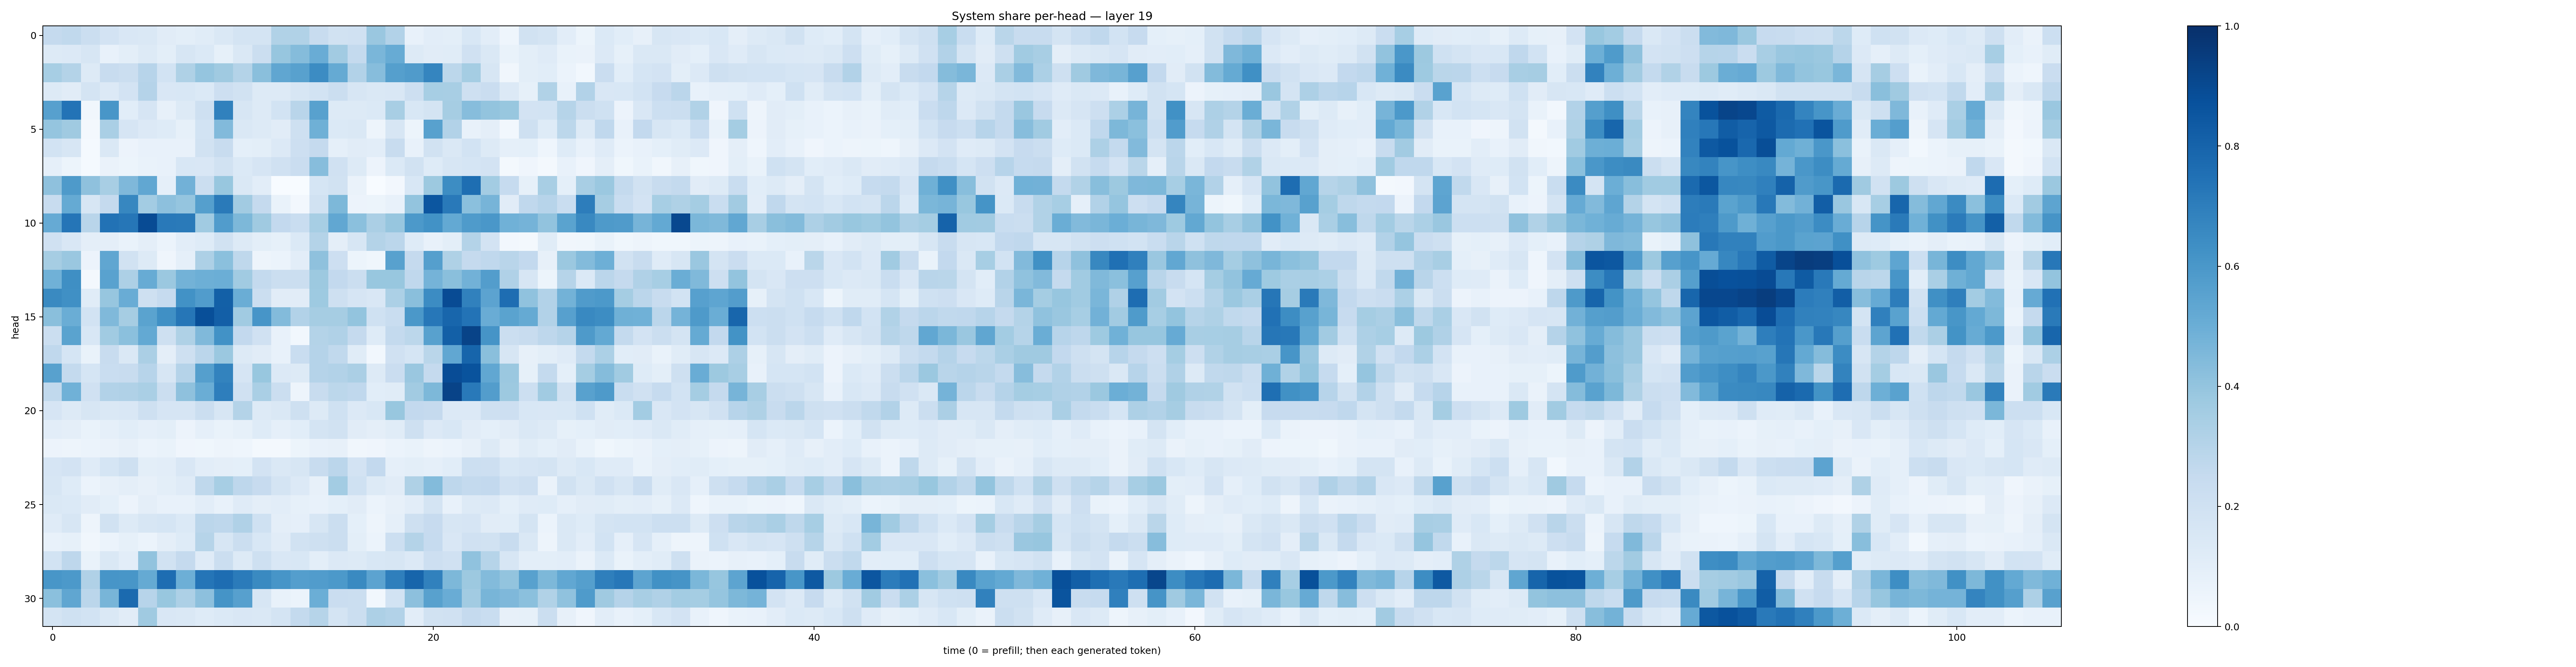

Values plotted in this chart, from the file beside it:
0.25389522, 0.26355946, 0.22640663, 0.18120241, 0.1522312, 0.14837779, 0.11268882, 0.1013935, 0.11677271, 0.1423066, 0.17866674, 0.1727335, 0.31536853, 0.3138276, 0.24149978, 0.18962885, 0.1990918, 0.3838733, 0.30976248, 0.0749036, 0.10512725, 0.09996663, 0.15246351, 0.1052841
0.1308, 0.1363, 0.1585, 0.07599, 0.09916, 0.1304, 0.1008, 0.1599, 0.1371, 0.08433, 0.1412, 0.2213, 0.3928, 0.4348, 0.505, 0.3608, 0.2562, 0.4639, 0.5085, 0.1276, 0.1122, 0.1168, 0.197, 0.1417
0.346, 0.3057, 0.1276, 0.2376, 0.2266, 0.2943, 0.1867, 0.3242, 0.3969, 0.368, 0.3082, 0.4235, 0.5326, 0.5574, 0.6483, 0.5174, 0.3119, 0.4325, 0.5652, 0.5803, 0.6701, 0.2778, 0.3542, 0.1638
0.1292, 0.1099, 0.1797, 0.1355, 0.1817, 0.3043, 0.1497, 0.1529, 0.1382, 0.2123, 0.1914, 0.1325, 0.1322, 0.1577, 0.1871, 0.2202, 0.1588, 0.1444, 0.149, 0.2137, 0.3469, 0.3437, 0.2032, 0.2279
0.5602, 0.741, 0.03496, 0.6048, 0.1087, 0.1676, 0.07933, 0.1308, 0.2038, 0.6873, 0.1613, 0.1312, 0.1861, 0.2892, 0.5564, 0.1254, 0.1272, 0.139, 0.3399, 0.1546, 0.1737, 0.348, 0.4298, 0.3995
0.396, 0.3708, 0.01877, 0.3382, 0.1666, 0.136, 0.1215, 0.08215, 0.184, 0.4434, 0.1472, 0.1302, 0.1107, 0.2079, 0.4902, 0.1384, 0.1428, 0.04768, 0.1563, 0.05441, 0.5558, 0.3102, 0.07395, 0.0973
0.1872, 0.1596, 0.01454, 0.1462, 0.05512, 0.07474, 0.07669, 0.07602, 0.1903, 0.2416, 0.09239, 0.1007, 0.1345, 0.2147, 0.2508, 0.08864, 0.1114, 0.1023, 0.2373, 0.0758, 0.1886, 0.1444, 0.187, 0.1297
0.08695, 0.05155, 0.01212, 0.06382, 0.05345, 0.06842, 0.07791, 0.155, 0.1486, 0.1896, 0.1394, 0.1676, 0.1979, 0.2296, 0.4307, 0.1953, 0.1254, 0.05718, 0.137, 0.1875, 0.124, 0.1611, 0.1683, 0.1835
0.4124, 0.5888, 0.414, 0.3418, 0.4517, 0.5279, 0.08854, 0.4832, 0.2242, 0.3897, 0.1421, 0.1022, 0.00214, 0.003096, 0.1714, 0.1883, 0.06367, 0.0007027, 0.02644, 0.1554, 0.3788, 0.6425, 0.7616, 0.3587
0.2408, 0.5183, 0.164, 0.253, 0.6671, 0.3566, 0.4146, 0.3967, 0.5657, 0.7138, 0.3624, 0.2537, 0.06952, 0.0254, 0.1944, 0.4537, 0.05778, 0.05445, 0.07522, 0.4002, 0.8539, 0.7169, 0.4205, 0.47
0.5139, 0.7338, 0.2905, 0.7428, 0.7277, 0.8937, 0.7162, 0.7126, 0.3659, 0.5761, 0.4557, 0.3706, 0.2598, 0.2311, 0.347, 0.5299, 0.4215, 0.3358, 0.393, 0.5922, 0.624, 0.5205, 0.5852, 0.6007
0.1983, 0.151, 0.09471, 0.09665, 0.0674, 0.09401, 0.06051, 0.1042, 0.1213, 0.1884, 0.1302, 0.1012, 0.08316, 0.1394, 0.3063, 0.09752, 0.1621, 0.3065, 0.2826, 0.1229, 0.07525, 0.09776, 0.3084, 0.1812
0.3503, 0.3841, 0.05805, 0.5334, 0.1881, 0.1261, 0.0397, 0.08633, 0.3273, 0.4216, 0.2722, 0.04949, 0.06011, 0.1025, 0.4119, 0.2147, 0.05253, 0.03835, 0.5571, 0.2532, 0.5644, 0.3223, 0.2515, 0.268
0.4879, 0.6354, 0.02082, 0.5513, 0.3256, 0.5115, 0.3816, 0.4777, 0.4949, 0.499, 0.364, 0.2577, 0.2243, 0.2224, 0.3751, 0.2615, 0.2207, 0.3905, 0.3891, 0.2676, 0.4753, 0.4253, 0.483, 0.5703
0.6527, 0.6311, 0.1162, 0.3941, 0.5045, 0.2071, 0.2499, 0.6246, 0.5771, 0.8155, 0.5012, 0.2189, 0.1096, 0.1109, 0.3736, 0.2108, 0.1677, 0.1485, 0.3302, 0.4249, 0.647, 0.8915, 0.6864, 0.5443
0.4228, 0.5026, 0.1844, 0.4475, 0.35, 0.5501, 0.6316, 0.7289, 0.8789, 0.8188, 0.3634, 0.6059, 0.4379, 0.3121, 0.3477, 0.351, 0.4001, 0.1995, 0.2319, 0.5949, 0.7233, 0.7927, 0.7403, 0.5073
0.2262, 0.5485, 0.1555, 0.3652, 0.4185, 0.5202, 0.2064, 0.3206, 0.4489, 0.6235, 0.2617, 0.196, 0.07145, 0.02996, 0.3065, 0.3185, 0.2524, 0.1231, 0.2564, 0.2791, 0.5581, 0.813, 0.9252, 0.6125
0.2663, 0.17, 0.06917, 0.2388, 0.1433, 0.333, 0.09458, 0.2034, 0.2825, 0.3826, 0.1289, 0.112, 0.07332, 0.2317, 0.3039, 0.2628, 0.1172, 0.0302, 0.1983, 0.1708, 0.288, 0.5285, 0.7941, 0.425
0.5559, 0.2541, 0.1698, 0.2336, 0.2344, 0.2946, 0.157, 0.3025, 0.563, 0.6763, 0.1678, 0.3886, 0.1336, 0.1251, 0.3033, 0.3089, 0.3336, 0.1273, 0.2283, 0.3861, 0.2506, 0.8899, 0.8667, 0.5302
0.2653, 0.4847, 0.1956, 0.3117, 0.3174, 0.3365, 0.2199, 0.4121, 0.5029, 0.6955, 0.1992, 0.336, 0.222, 0.04948, 0.2419, 0.2775, 0.2663, 0.1068, 0.1138, 0.3596, 0.4537, 0.9236, 0.7168, 0.5739
0.1641, 0.1293, 0.1629, 0.1427, 0.1487, 0.2101, 0.1648, 0.1669, 0.2195, 0.1576, 0.3067, 0.1257, 0.1407, 0.2101, 0.1282, 0.2014, 0.1355, 0.1529, 0.3892, 0.259, 0.2538, 0.1363, 0.1332, 0.2032
0.1045, 0.09688, 0.06991, 0.08945, 0.1082, 0.0878, 0.09862, 0.05619, 0.08975, 0.06833, 0.08577, 0.1233, 0.08941, 0.1072, 0.1752, 0.1924, 0.111, 0.09744, 0.114, 0.2088, 0.1364, 0.1532, 0.1118, 0.09353
0.05581, 0.0474, 0.06155, 0.06568, 0.07961, 0.05919, 0.06738, 0.04225, 0.03648, 0.04795, 0.04387, 0.01874, 0.01969, 0.05336, 0.07337, 0.07896, 0.03179, 0.04185, 0.0612, 0.06947, 0.05001, 0.06024, 0.07874, 0.13
0.1671, 0.1803, 0.1193, 0.1706, 0.208, 0.1006, 0.1046, 0.1493, 0.1029, 0.0947, 0.09067, 0.1805, 0.1428, 0.1577, 0.2353, 0.2825, 0.1804, 0.2586, 0.08942, 0.09832, 0.08695, 0.1079, 0.2149, 0.2126
0.1611, 0.1243, 0.06106, 0.07954, 0.09415, 0.08066, 0.09874, 0.12, 0.2702, 0.3443, 0.2755, 0.246, 0.1723, 0.1355, 0.0817, 0.3568, 0.2009, 0.1266, 0.1123, 0.3206, 0.4377, 0.2743, 0.2569, 0.2609
0.1424, 0.1368, 0.1131, 0.09366, 0.05657, 0.09741, 0.07169, 0.07611, 0.1051, 0.07231, 0.1204, 0.09674, 0.1028, 0.08356, 0.07366, 0.0929, 0.1129, 0.05865, 0.07861, 0.1018, 0.1728, 0.07745, 0.1316, 0.1335
0.1191, 0.161, 0.05053, 0.1894, 0.1308, 0.1596, 0.1687, 0.1378, 0.2828, 0.2772, 0.3172, 0.2007, 0.09649, 0.08958, 0.1567, 0.2251, 0.09132, 0.04757, 0.08794, 0.2074, 0.2426, 0.1633, 0.1643, 0.1128
0.07396, 0.08439, 0.03427, 0.05914, 0.0851, 0.06178, 0.0953, 0.1249, 0.3003, 0.1622, 0.2205, 0.1552, 0.1129, 0.1885, 0.2074, 0.2196, 0.09901, 0.06152, 0.217, 0.3059, 0.2484, 0.1501, 0.1977, 0.1914
0.1858, 0.2752, 0.0673, 0.1437, 0.1041, 0.4045, 0.1952, 0.2517, 0.1204, 0.2199, 0.1326, 0.2057, 0.1521, 0.1533, 0.0994, 0.1336, 0.1283, 0.1556, 0.164, 0.1359, 0.2119, 0.1977, 0.4093, 0.2995
0.6049, 0.5918, 0.3187, 0.6081, 0.604, 0.5178, 0.7652, 0.4931, 0.7334, 0.7638, 0.7105, 0.6535, 0.6094, 0.5681, 0.5751, 0.5921, 0.6561, 0.5445, 0.6915, 0.7968, 0.6857, 0.4553, 0.3786, 0.4376
0.4195, 0.5342, 0.2849, 0.4684, 0.7741, 0.2937, 0.387, 0.3268, 0.4169, 0.6156, 0.5598, 0.1564, 0.07611, 0.05924, 0.4979, 0.2282, 0.2218, 0.02981, 0.1861, 0.4175, 0.5566, 0.5073, 0.3596, 0.4683
0.1747, 0.2004, 0.1851, 0.1464, 0.1112, 0.3673, 0.1511, 0.1418, 0.1242, 0.138, 0.1512, 0.1419, 0.176, 0.254, 0.3004, 0.1769, 0.2193, 0.3276, 0.3109, 0.1022, 0.1889, 0.1959, 0.2512, 0.2306
